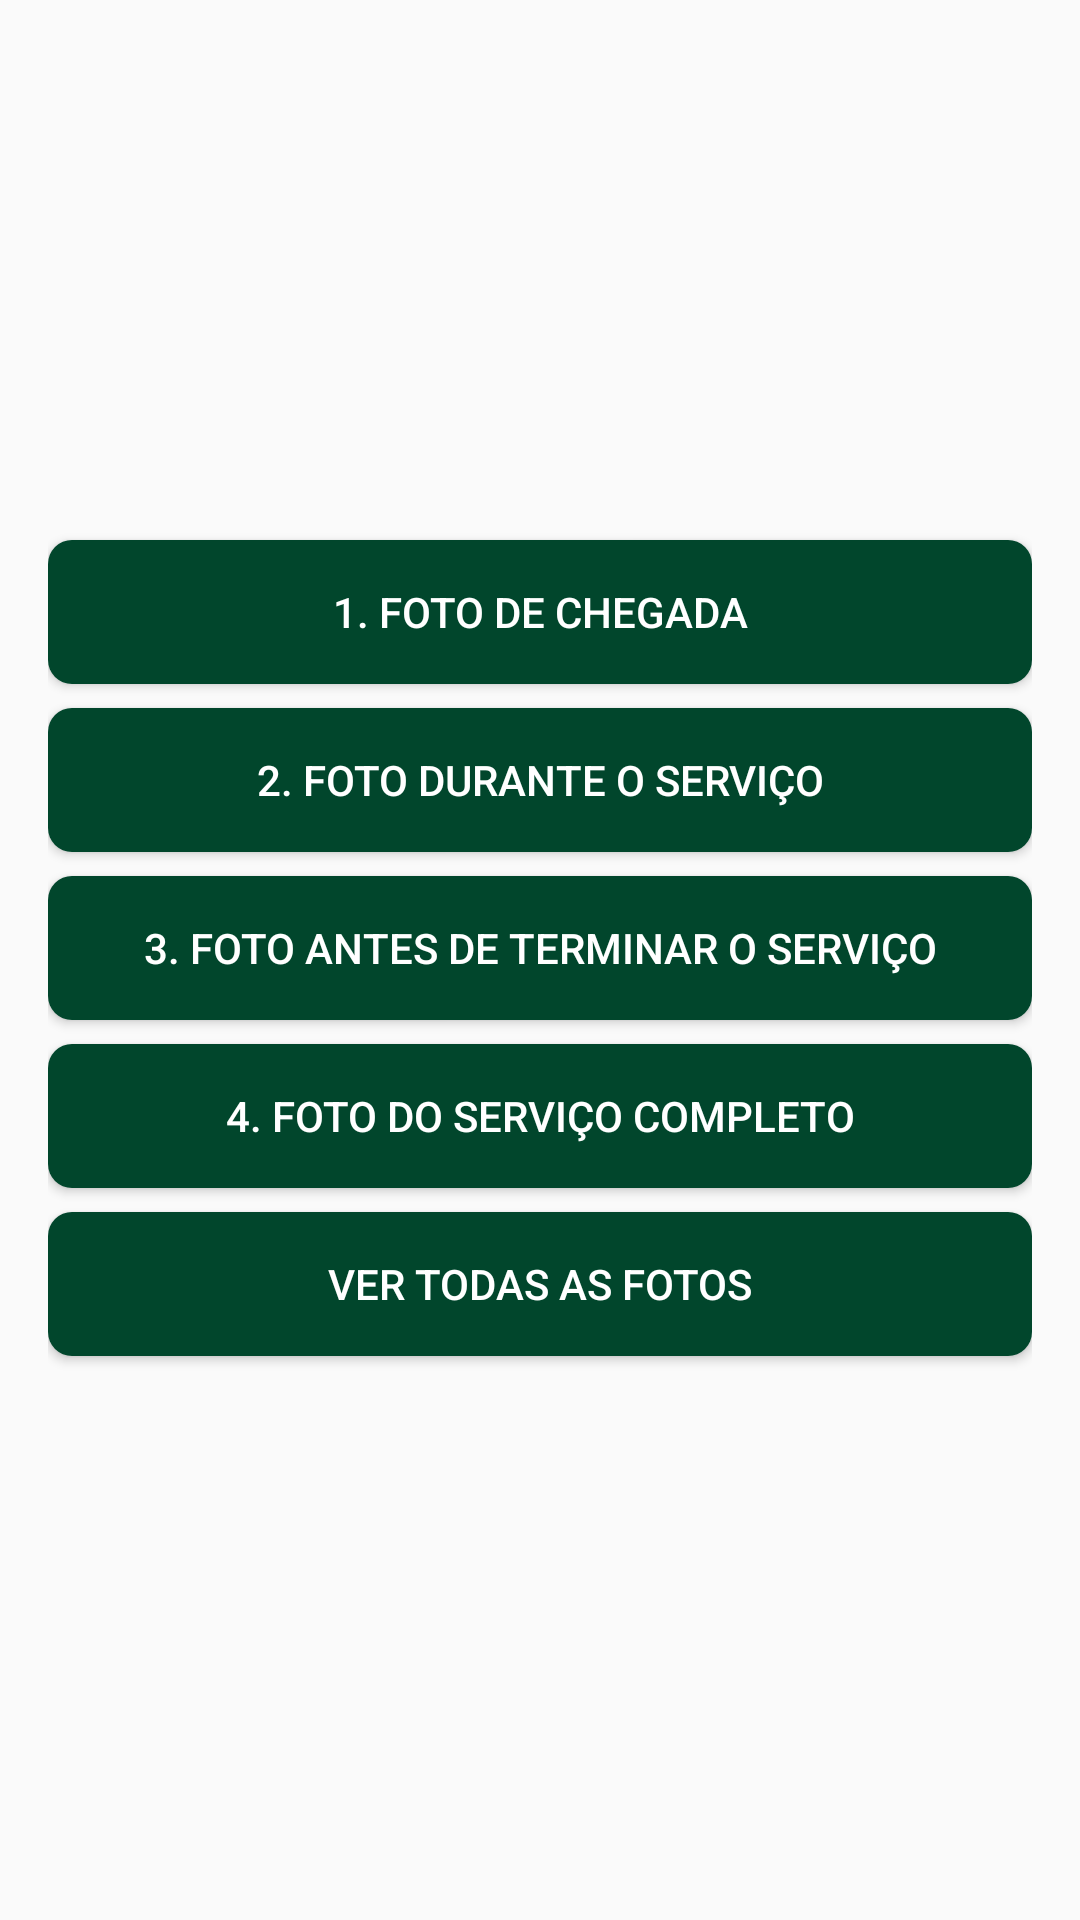

Layout XML and referenced resources for this Android screen:
<!-- AndroidManifest.xml: application theme Theme.AppCompat.Light.NoActionBar -->
<!-- res/layout/activity_main.xml -->
<LinearLayout xmlns:android="http://schemas.android.com/apk/res/android"
    android:layout_width="match_parent"
    android:layout_height="match_parent"
    android:orientation="vertical"
    android:padding="16dp"
    android:gravity="center">

    
    <Button
        android:id="@+id/button_step1"
        android:layout_width="match_parent"
        android:layout_height="wrap_content"
        android:background="@drawable/rounded_rectangle_button_purple"
        android:text="1. Foto de Chegada"
        android:textColor="#FFFFFF"
        android:layout_marginBottom="8dp"/>

    <Button
        android:id="@+id/button_step2"
        android:layout_width="match_parent"
        android:layout_height="wrap_content"
        android:background="@drawable/rounded_rectangle_button_purple"
        android:text="2. Foto Durante o Serviço"
        android:textColor="#FFFFFF"
        android:layout_marginBottom="8dp"/>

    <Button
        android:id="@+id/button_step3"
        android:layout_width="match_parent"
        android:layout_height="wrap_content"
        android:background="@drawable/rounded_rectangle_button_purple"
        android:text="3. Foto Antes de Terminar o Serviço"
        android:textColor="#FFFFFF"
        android:layout_marginBottom="8dp"/>

    <Button
        android:id="@+id/button_step4"
        android:layout_width="match_parent"
        android:layout_height="wrap_content"
        android:background="@drawable/rounded_rectangle_button_purple"
        android:text="4. Foto do Serviço Completo"
        android:textColor="#FFFFFF"
        android:layout_marginBottom="8dp"/>

    <Button
        android:id="@+id/button_view_photos"
        android:layout_width="match_parent"
        android:layout_height="wrap_content"
        android:background="@drawable/rounded_rectangle_button_purple"
        android:text="Ver Todas as Fotos"
        android:textColor="#FFFFFF"
        android:layout_marginBottom="8dp"/>

</LinearLayout>
<!-- resources referenced by this layout -->
<resources>
  <!-- drawable rounded_rectangle_button_purple (drawable) -->
  <?xml version="1.0" encoding="utf-8"?>
  <shape xmlns:android="http://schemas.android.com/apk/res/android"
      android:shape="rectangle">
      <solid android:color="@color/colorAccent"/> 
      <corners android:radius="8dp"/> 
  </shape>
  <color name="colorAccent">#01462C</color>
</resources>
